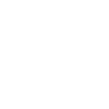
t = 0.00 s
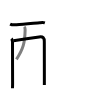
t = 3.50 s
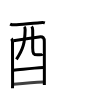
t = 6.75 s
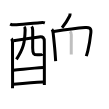
t = 10.25 s
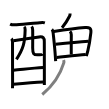
t = 13.50 s
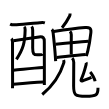
t = 17.00 s

The animated SVG that drew these frames (rendered in a browser with its animation timeline set to each time). Animation: 17 SMIL elements (animate=17); one cycle of 17.00 s.

<svg width="109px" height="109px" viewBox="0 0 px 109px" xmlns="http://www.w3.org/2000/svg" xmlns:xlink="http://www.w3.org/1999/xlink" xml:space="preserve" version="1.1"  baseProfile="full">
<path d="M10.11,24.07c1.8,0.94,4.44,0.86,6.4,0.71c7.55-0.58,20.45-1.83,23.26-2.05c1.71-0.14,3.64-0.34,5.11,0.12" style="fill:none;stroke:black;stroke-width:3;opacity:0">
  <animate attributeType="CSS" attributeName="opacity" from="0" to="1" begin="0s" dur="1s" repeatCount="0" fill="freeze" />
</path>
<path d="M11.41,38.67c0.84,0.84,1.1,2.08,1.1,3.45c0,0.65,0.03,27.97,0.09,40.06c0.02,3.4-0.1,5.99-0.1,6.08" style="fill:none;stroke:black;stroke-width:3;opacity:0">
  <animate attributeType="CSS" attributeName="opacity" from="0" to="1" begin="1s" dur="1s" repeatCount="0" fill="freeze" />
</path>
<path d="M13.47,40.66c4.55-0.58,20.45-2.99,25.67-3.73c3.94-0.56,5.19,0.92,5.17,4.7c-0.03,5.99,0.08,27.38,0.05,38.62c-0.01,1.94-0.01,3.56-0.01,4.75" style="fill:none;stroke:black;stroke-width:3;opacity:0">
  <animate attributeType="CSS" attributeName="opacity" from="0" to="1" begin="2s" dur="1s" repeatCount="0" fill="freeze" />
</path>
<path d="M24.23,26.75c0.63,0.63,0.94,1.62,0.91,3.03c-0.27,12.84-1.77,19.09-8.7,29.57" style="fill:none;stroke:black;stroke-width:3;opacity:0">
  <animate attributeType="CSS" attributeName="opacity" from="0" to="1" begin="3s" dur="1s" repeatCount="0" fill="freeze" />
</path>
<path d="M31.57,26.48c0.85,0.85,1.08,1.81,1.11,3.44c0.09,5.18,0,11.34,0,18.17c0,5.56,0.94,6.7,4.68,6.7c3.29,0,5.02-0.19,5.34-0.82" style="fill:none;stroke:black;stroke-width:3;opacity:0">
  <animate attributeType="CSS" attributeName="opacity" from="0" to="1" begin="4s" dur="1s" repeatCount="0" fill="freeze" />
</path>
<path d="M13.66,70.2c7.22-0.58,18.84-2.08,29.37-2.68" style="fill:none;stroke:black;stroke-width:3;opacity:0">
  <animate attributeType="CSS" attributeName="opacity" from="0" to="1" begin="5s" dur="1s" repeatCount="0" fill="freeze" />
</path>
<path d="M13.5,84.2c8.87-0.82,21.28-1.88,29.77-2.26" style="fill:none;stroke:black;stroke-width:3;opacity:0">
  <animate attributeType="CSS" attributeName="opacity" from="0" to="1" begin="6s" dur="1s" repeatCount="0" fill="freeze" />
</path>
<path d="M70.06,13.5c0.06,0.98,0.04,1.62-0.41,2.51c-2.15,4.24-3.51,6.79-7.6,11.74" style="fill:none;stroke:black;stroke-width:3;opacity:0">
  <animate attributeType="CSS" attributeName="opacity" from="0" to="1" begin="7s" dur="1s" repeatCount="0" fill="freeze" />
</path>
<path d="M51.87,29.37c0.69,0.69,1.13,2.13,1.28,3.5c0.74,7.14,1.6,14.56,2.12,22.63c0.12,1.92,0.25,3.8,0.38,5.57" style="fill:none;stroke:black;stroke-width:3;opacity:0">
  <animate attributeType="CSS" attributeName="opacity" from="0" to="1" begin="8s" dur="1s" repeatCount="0" fill="freeze" />
</path>
<path d="M53.71,31.45c10.12-1.43,23.41-3.13,31.42-3.84c4.23-0.37,6.26,0.44,5.75,5.03c-0.49,4.39-1.18,10.6-3,17.96c-0.44,1.78-0.96,3.63-1.59,5.53" style="fill:none;stroke:black;stroke-width:3;opacity:0">
  <animate attributeType="CSS" attributeName="opacity" from="0" to="1" begin="9s" dur="1s" repeatCount="0" fill="freeze" />
</path>
<path d="M69.98,31.33c0.97,0.97,1.32,2.33,1.32,3.41c0,4.89-0.09,12.34-0.04,19.76" style="fill:none;stroke:black;stroke-width:3;opacity:0">
  <animate attributeType="CSS" attributeName="opacity" from="0" to="1" begin="10s" dur="1s" repeatCount="0" fill="freeze" />
</path>
<path d="M55.51,44.32C65.75,43.12,79,41.75,88.69,41.2" style="fill:none;stroke:black;stroke-width:3;opacity:0">
  <animate attributeType="CSS" attributeName="opacity" from="0" to="1" begin="11s" dur="1s" repeatCount="0" fill="freeze" />
</path>
<path d="M56.68,57.39c9.95-1.02,20.45-2.27,28.95-2.88" style="fill:none;stroke:black;stroke-width:3;opacity:0">
  <animate attributeType="CSS" attributeName="opacity" from="0" to="1" begin="12s" dur="1s" repeatCount="0" fill="freeze" />
</path>
<path d="M63.63,60c0.23,0.72,0.43,1.9,0.08,3.06C61,72.12,55.62,83.25,42.25,94.5" style="fill:none;stroke:black;stroke-width:3;opacity:0">
  <animate attributeType="CSS" attributeName="opacity" from="0" to="1" begin="13s" dur="1s" repeatCount="0" fill="freeze" />
</path>
<path d="M72.18,58.12c1.16,1.16,1.56,2.38,1.56,4.13c0,5.25-0.12,13.1-0.12,23.87c0,9,1.38,10.16,12.24,10.16C96.62,96.28,98,95,98,87.77" style="fill:none;stroke:black;stroke-width:3;opacity:0">
  <animate attributeType="CSS" attributeName="opacity" from="0" to="1" begin="14s" dur="1s" repeatCount="0" fill="freeze" />
</path>
<path d="M86.07,62.47c0.19,0.38,0.06,2.09-0.06,2.58c-1.18,4.63-2.43,9.59-4.71,14.02c-0.67,1.3-0.17,2.42,1.33,1.8c3.62-1.51,5.17-2.03,8.82-3.61" style="fill:none;stroke:black;stroke-width:3;opacity:0">
  <animate attributeType="CSS" attributeName="opacity" from="0" to="1" begin="15s" dur="1s" repeatCount="0" fill="freeze" />
</path>
<path d="M90.22,71.99c1.41,1.42,4.5,7.02,4.85,9.22" style="fill:none;stroke:black;stroke-width:3;opacity:0">
  <animate attributeType="CSS" attributeName="opacity" from="0" to="1" begin="16s" dur="1s" repeatCount="0" fill="freeze" />
</path>
</svg>
